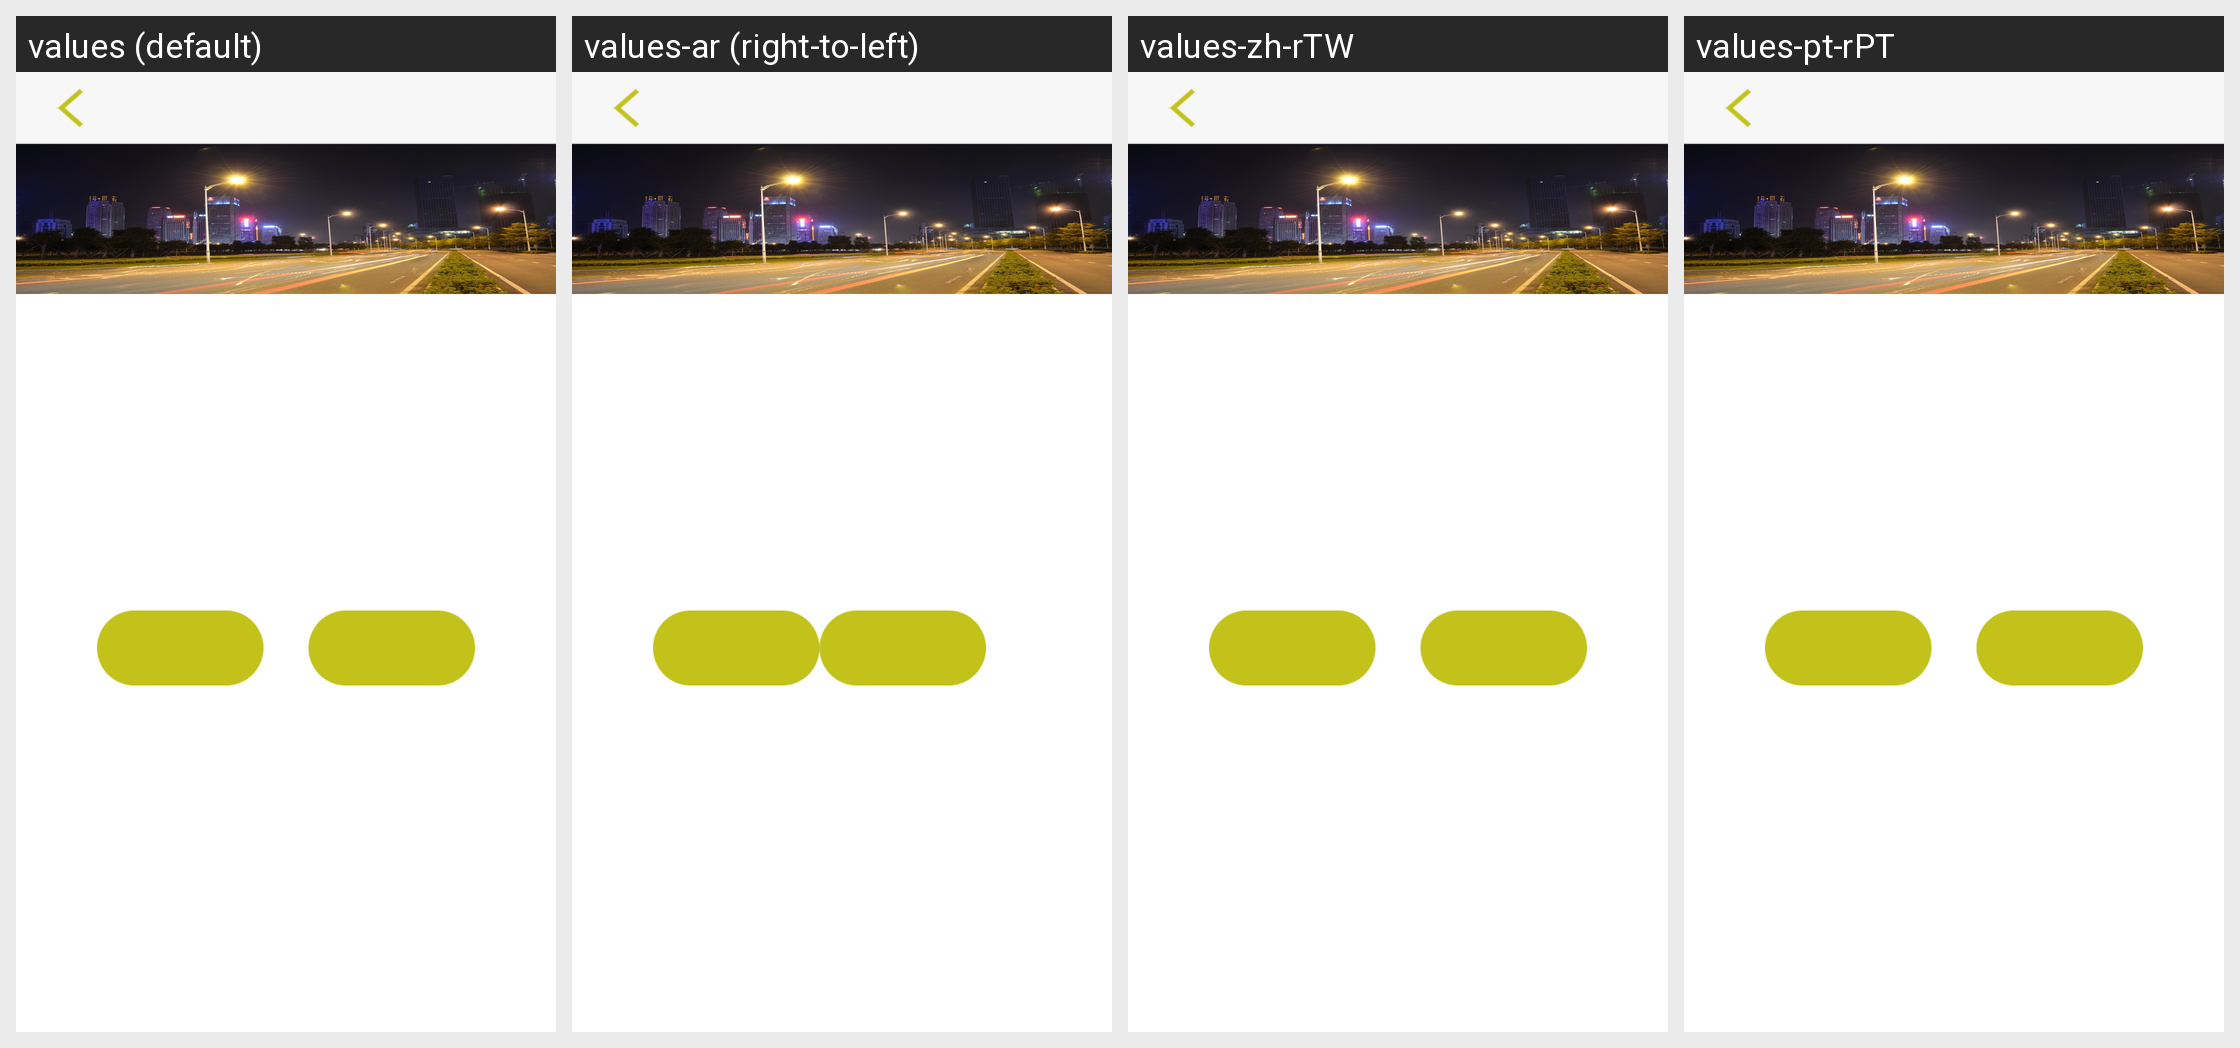

The same Android screen rendered under several of its app's locales, left to right. List the strings drawn on it with the default value and each locale's translation.
Android screen res/layout/activity_photoedit.xml rendered under 4 locales, left to right: values (default), values-ar (right-to-left), values-zh-rTW, values-pt-rPT. Device: Nexus 5 (rendered at 1080×1920; each locale shown at half size, 540×960, under a caption strip naming it); theme AppTheme.
Other locales in the repository, not shown: values-af, values-am, values-bg, values-ca, values-cs, values-da, values-de, values-de-rDE, values-el, values-es, values-es-rES, values-es-rUS, values-fa, values-fi, values-fr, values-fr-rCA, values-fr-rFR, values-hi, values-hr, values-hu, values-in, values-it, values-it-rIT, values-iw, values-ja, values-ja-rJP, values-ko, values-ko-rKR, values-lt, values-lv, values-nb, values-nl, values-pl, values-pt, values-pt-rBR, values-ro, values-ru, values-ru-rRU, values-sk, values-sk-rSK, values-sl, values-sr, values-sv, values-sw, values-th, values-tl, values-tr, values-uk, values-vi, values-zh, values-zh-rCN, values-zh-rHK, values-zu.
Strings drawn on this screen, with the default value and each locale's value (text and hints the layout hard-codes, and strings that could not be matched under every locale, appear in the picture but are not listed):

edit_photo_saved
  values: save
  values-ar: save  [not translated; the default value is used]
  values-zh-rTW: 保存
  values-pt-rPT: Salvar

edit_photo_share_now
  values: share
  values-ar: share  [not translated; the default value is used]
  values-zh-rTW: 分享
  values-pt-rPT: Compartilhar
